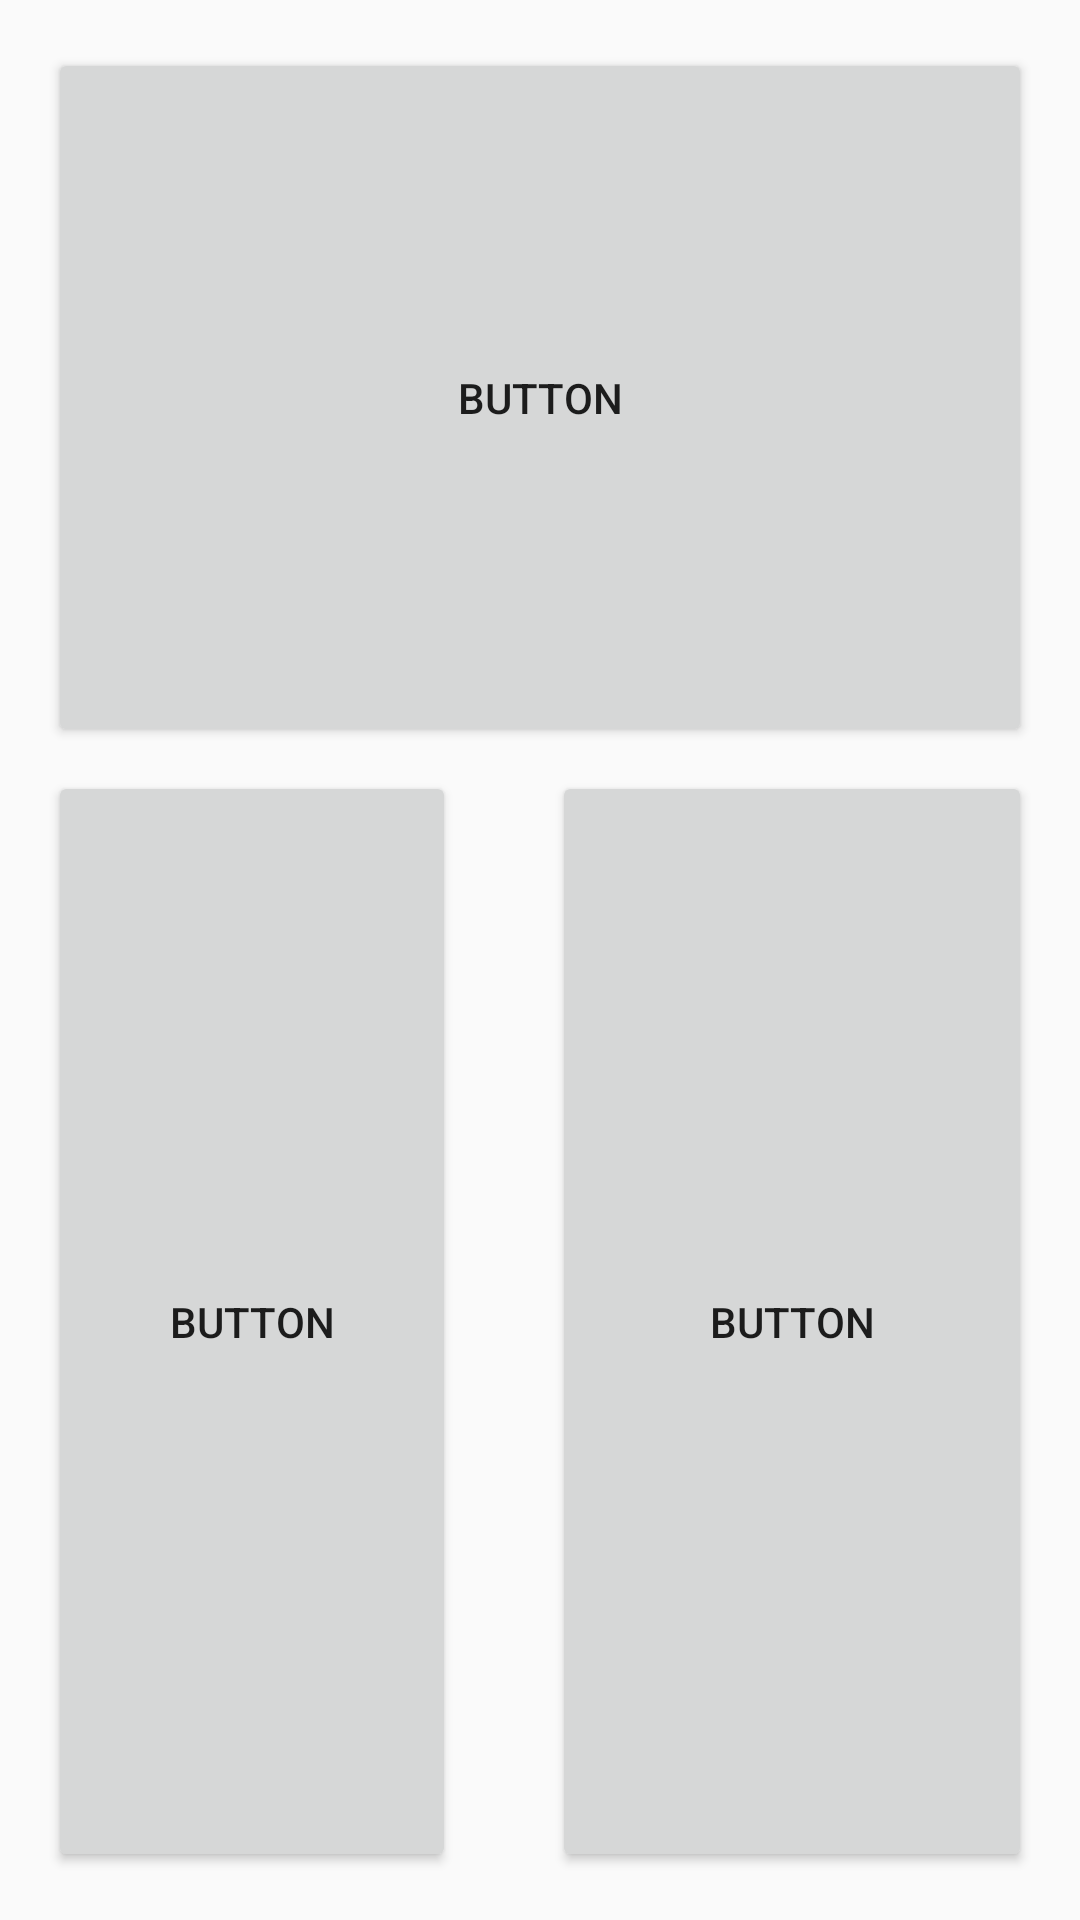

Write the Android layout XML for this screen, with the resource values it uses.
<!-- AndroidManifest.xml: application theme AppTheme -->
<!-- res/layout/activity_action_selection_screen.xml -->
<?xml version="1.0" encoding="utf-8"?>
<android.support.constraint.ConstraintLayout xmlns:android="http://schemas.android.com/apk/res/android"
    xmlns:app="http://schemas.android.com/apk/res-auto"
    xmlns:tools="http://schemas.android.com/tools"
    android:layout_width="match_parent"
    android:layout_height="match_parent"
    tools:context=".actionSelectionScreen">

    <Button
        android:id="@+id/button3"
        android:layout_width="160dp"
        android:layout_height="0dp"
        android:layout_marginBottom="16dp"
        android:layout_marginEnd="16dp"
        android:layout_marginStart="16dp"
        android:layout_marginTop="8dp"
        android:text="Button"
        app:layout_constraintBottom_toBottomOf="parent"
        app:layout_constraintEnd_toEndOf="parent"
        app:layout_constraintStart_toEndOf="@+id/button4"
        app:layout_constraintTop_toBottomOf="@+id/button"
        app:layout_constraintVertical_bias="0.504"
        tools:text="Add Insurable" />

    <Button
        android:id="@+id/button4"
        android:layout_width="0dp"
        android:layout_height="0dp"
        android:layout_marginBottom="16dp"
        android:layout_marginEnd="16dp"
        android:layout_marginStart="16dp"
        android:layout_marginTop="8dp"
        android:text="Button"
        app:layout_constraintBottom_toBottomOf="parent"
        app:layout_constraintEnd_toStartOf="@+id/button3"
        app:layout_constraintHorizontal_bias="0.0"
        app:layout_constraintStart_toStartOf="parent"
        app:layout_constraintTop_toBottomOf="@+id/button"
        app:layout_constraintVertical_bias="1.0"
        tools:text="View Insurable" />

    <Button
        android:id="@+id/button"
        android:layout_width="0dp"
        android:layout_height="233dp"
        android:layout_marginEnd="16dp"
        android:layout_marginStart="16dp"
        android:layout_marginTop="16dp"
        android:text="Button"
        app:layout_constraintEnd_toEndOf="parent"
        app:layout_constraintHorizontal_bias="0.0"
        app:layout_constraintStart_toStartOf="parent"
        app:layout_constraintTop_toTopOf="parent"
        tools:text="Accident" />
</android.support.constraint.ConstraintLayout>
<!-- resources referenced by this layout -->
<resources>
  <style name="AppTheme" parent="Theme.AppCompat.Light.DarkActionBar">
          
          <item name="colorPrimary">@color/colorPrimary</item>
          <item name="colorPrimaryDark">@color/colorPrimaryDark</item>
          <item name="colorAccent">@color/colorAccent</item>
      </style>
  <color name="colorPrimary">#ffeb3b</color>
  <color name="colorPrimaryDark">#303F9F</color>
  <color name="colorAccent">#FF4081</color>
</resources>
